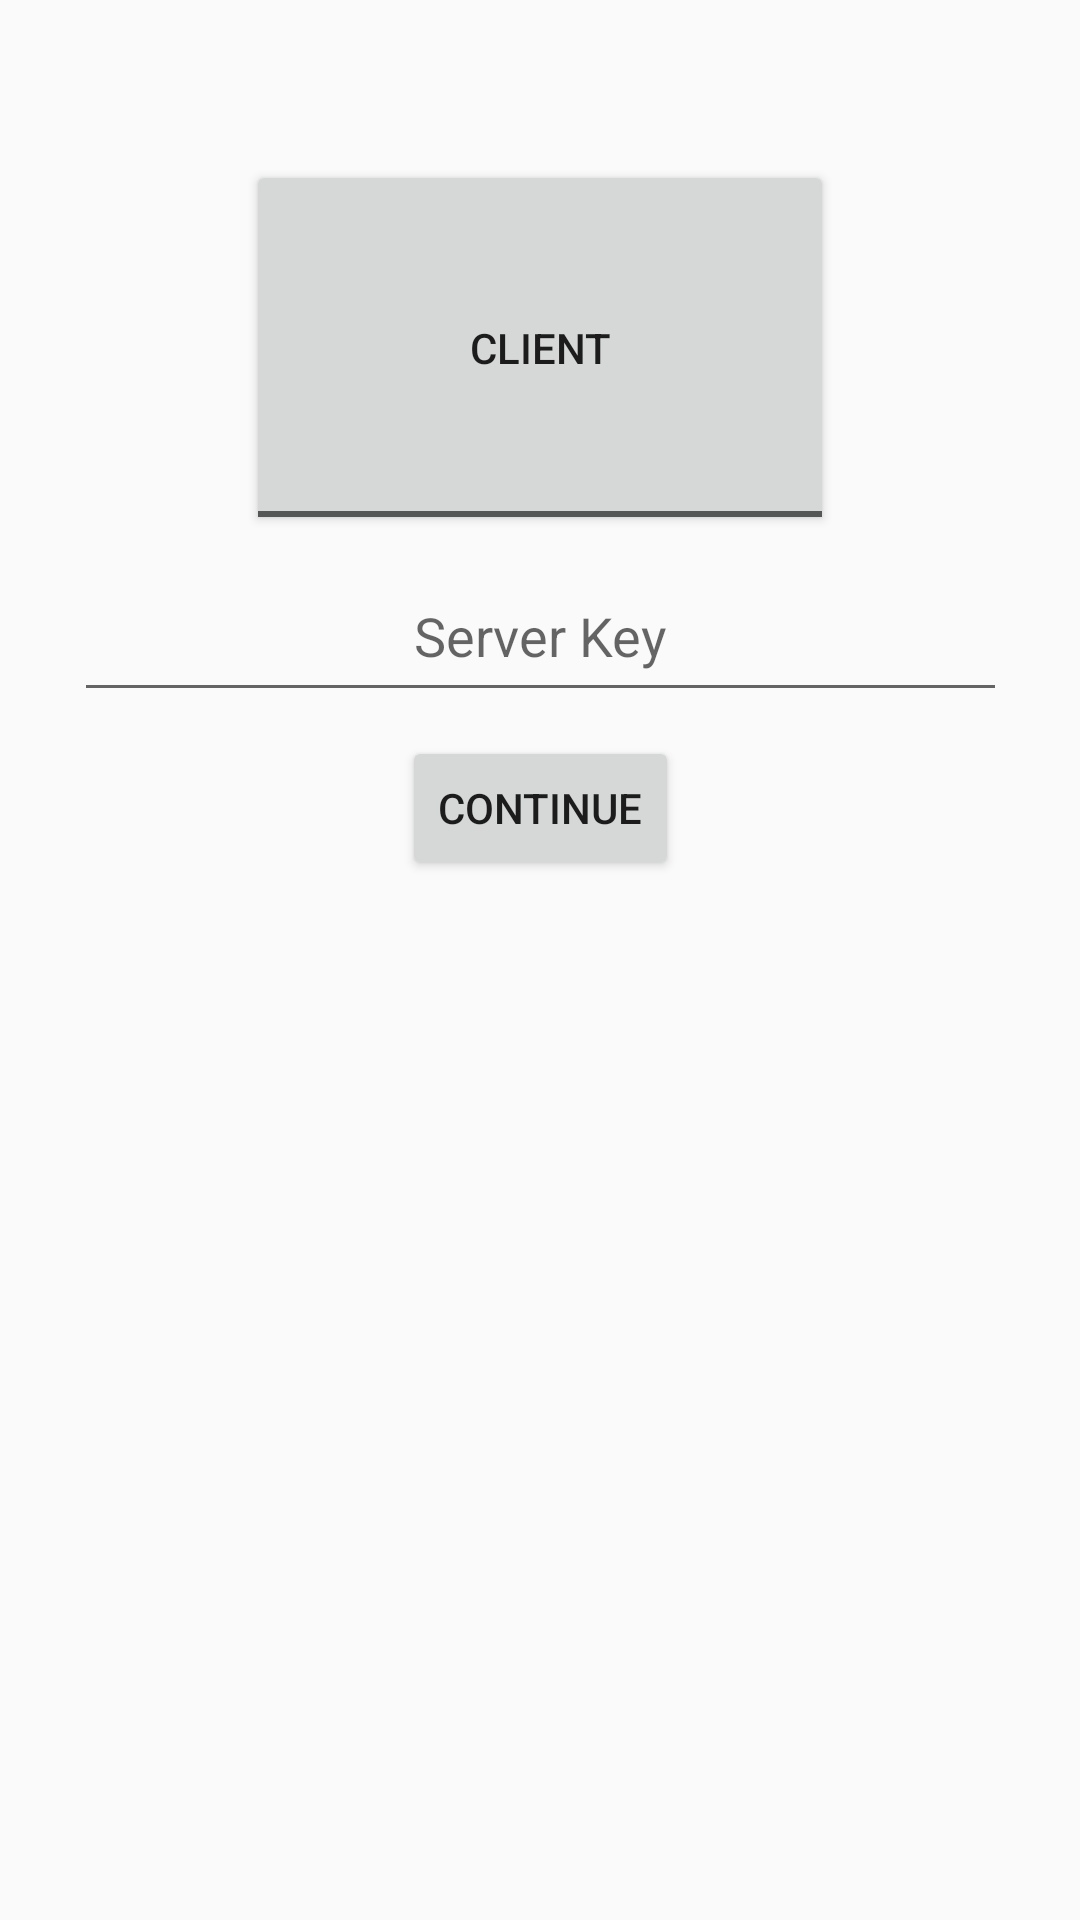

Here is an Android app screen rendered from its layout file. Give the layout XML and the strings, colors and styles it references.
<!-- AndroidManifest.xml: application theme AppTheme -->
<!-- res/layout/activity_main.xml -->
<?xml version="1.0" encoding="utf-8"?>
<android.support.constraint.ConstraintLayout xmlns:android="http://schemas.android.com/apk/res/android"
    xmlns:app="http://schemas.android.com/apk/res-auto"
    xmlns:tools="http://schemas.android.com/tools"
    android:id="@+id/mainView"
    android:layout_width="match_parent"
    android:layout_height="match_parent"
    tools:context="mccode.spotidj.MainActivity">

    <ToggleButton
        android:id="@+id/serverOrClient"
        android:layout_width="196dp"
        android:layout_height="125dp"
        android:layout_marginBottom="8dp"
        android:layout_marginLeft="8dp"
        android:layout_marginRight="8dp"
        android:layout_marginTop="8dp"
        android:text="ToggleButton"
        android:textOff="Client"
        android:textOn="Server"
        app:layout_constraintBottom_toBottomOf="parent"
        app:layout_constraintLeft_toLeftOf="parent"
        app:layout_constraintRight_toRightOf="parent"
        app:layout_constraintTop_toTopOf="parent"
        app:layout_constraintVertical_bias="0.091" />

    <Button
        android:id="@+id/confirmType"
        android:layout_width="wrap_content"
        android:layout_height="wrap_content"
        android:layout_marginBottom="8dp"
        android:layout_marginLeft="8dp"
        android:layout_marginRight="8dp"
        android:layout_marginTop="8dp"
        android:elevation="0dp"
        android:text="Continue"
        app:layout_constraintBottom_toBottomOf="parent"
        app:layout_constraintHorizontal_bias="0.501"
        app:layout_constraintLeft_toLeftOf="parent"
        app:layout_constraintRight_toRightOf="parent"
        app:layout_constraintTop_toBottomOf="@+id/key_search"
        app:layout_constraintVertical_bias="0.0" />

    <EditText
        android:id="@+id/key_search"
        android:layout_width="311dp"
        android:layout_height="54dp"
        android:layout_marginLeft="8dp"
        android:layout_marginRight="8dp"
        android:layout_marginStart="8dp"
        android:layout_marginTop="5dp"
        android:ems="10"
        android:hint="Server Key"
        android:textAlignment="center"
        app:layout_constraintHorizontal_bias="0.5"
        app:layout_constraintLeft_toLeftOf="parent"
        app:layout_constraintRight_toRightOf="parent"
        app:layout_constraintTop_toBottomOf="@+id/serverOrClient" />

</android.support.constraint.ConstraintLayout>
<!-- resources referenced by this layout -->
<resources>
  <style name="AppTheme" parent="Theme.AppCompat.Light.DarkActionBar">
          
          <item name="colorPrimary">@color/colorPrimary</item>
          <item name="colorPrimaryDark">@color/colorPrimaryDark</item>
          <item name="colorAccent">@color/colorAccent</item>
      </style>
  <color name="colorPrimary">#505050</color>
  <color name="colorPrimaryDark">#000</color>
  <color name="colorAccent">#6de873</color>
</resources>
